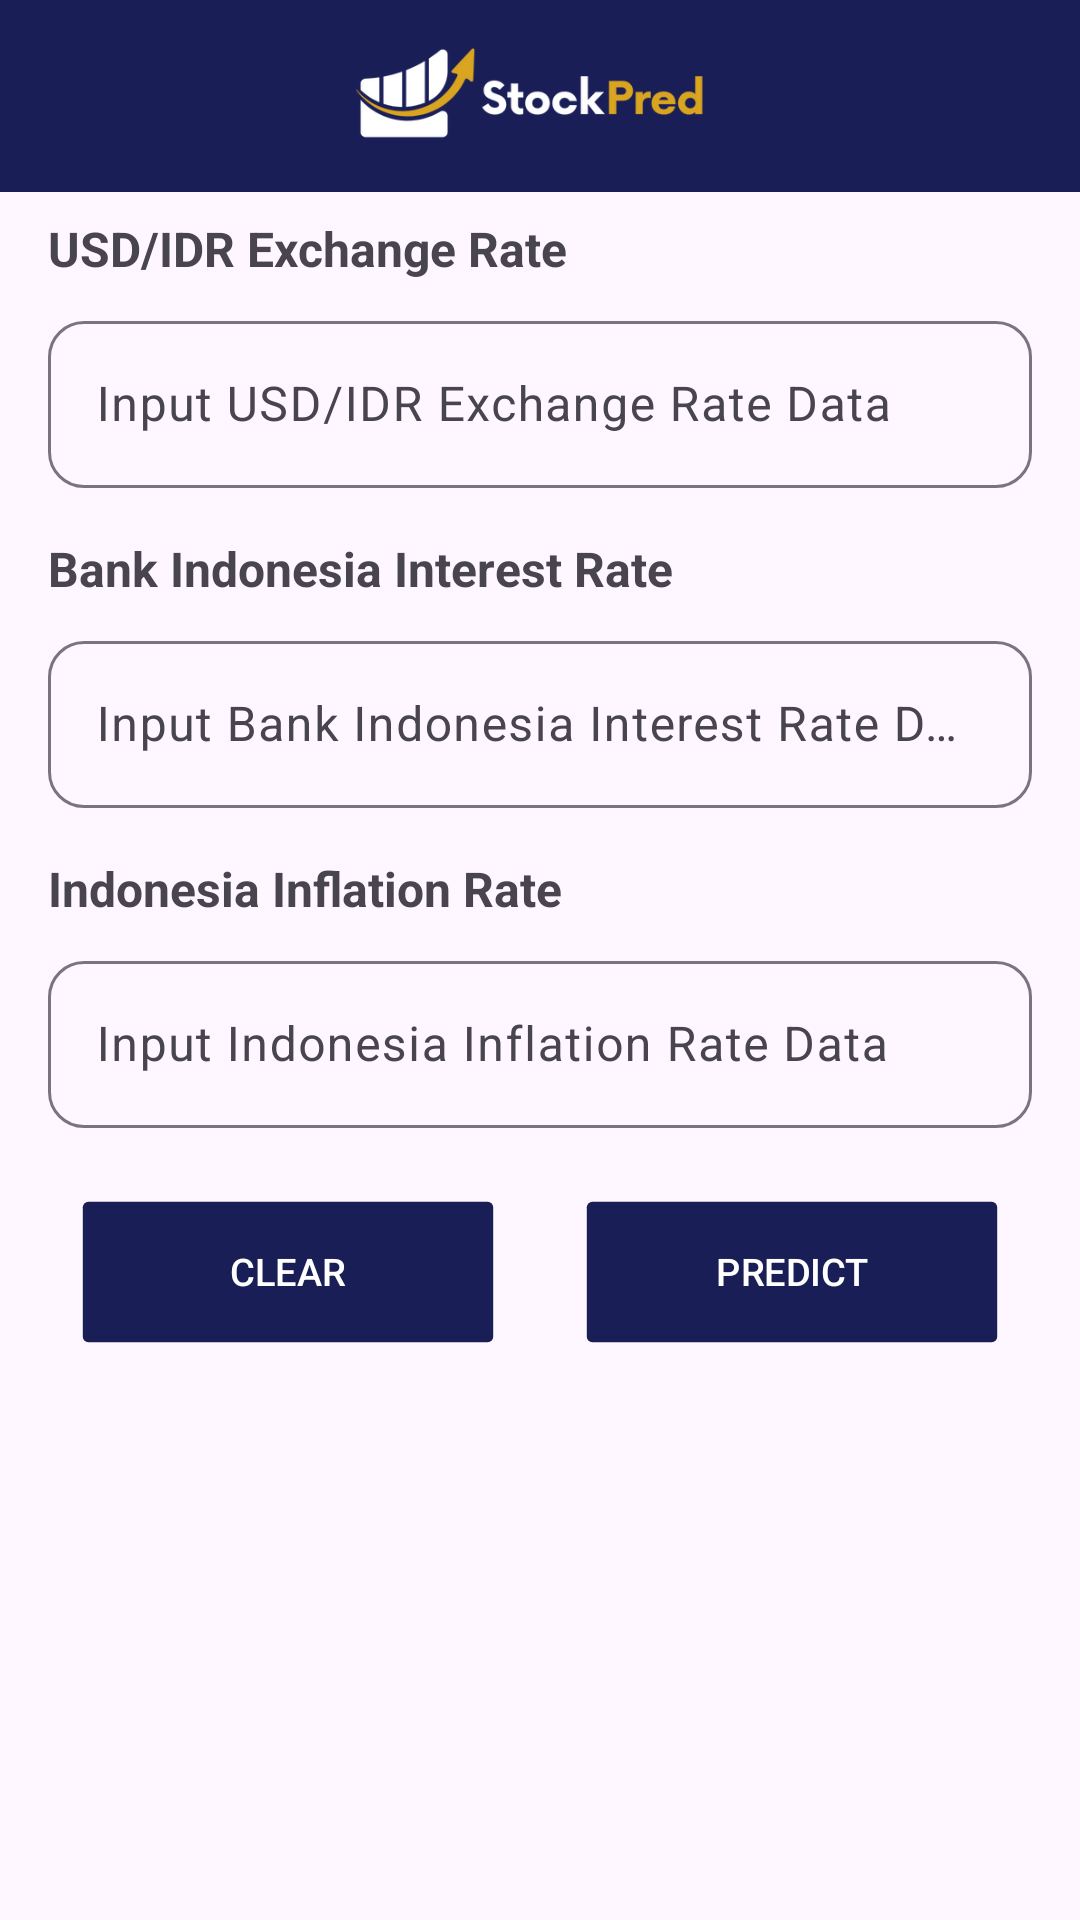

Reconstruct the res/layout file that produces this screen, plus the resources it refers to.
<!-- AndroidManifest.xml: application theme Theme.StockPred -->
<!-- res/layout/fragment_predict.xml -->
<ScrollView xmlns:android="http://schemas.android.com/apk/res/android"
    xmlns:app="http://schemas.android.com/apk/res-auto"
    xmlns:tools="http://schemas.android.com/tools"
    android:layout_width="match_parent"
    android:layout_height="match_parent"
    android:fitsSystemWindows="true"
    android:scrollbars="vertical"
    tools:context=".ui.fragment.PredictFragment">

    <androidx.constraintlayout.widget.ConstraintLayout
        android:layout_width="match_parent"
        android:layout_height="wrap_content"
        android:fitsSystemWindows="true">

        
        <ProgressBar
            android:id="@+id/progressBar"
            android:layout_width="wrap_content"
            android:layout_height="wrap_content"
            android:layout_centerInParent="true"
            android:indeterminate="true"
            android:visibility="gone" />

        
        <androidx.appcompat.widget.Toolbar
            android:id="@+id/toolbar"
            android:layout_width="0dp"
            android:layout_height="?attr/actionBarSize"
            android:background="@color/primary"
            android:theme="@style/ThemeOverlay.AppCompat.Dark.ActionBar"
            app:layout_constraintEnd_toEndOf="parent"
            app:layout_constraintStart_toStartOf="parent"
            app:layout_constraintTop_toTopOf="parent">

            
            <ImageView
                android:id="@+id/logo"
                android:layout_width="150dp"
                android:layout_height="48dp"
                android:layout_gravity="center"
                android:padding="8dp"
                android:src="@drawable/logo_text" />
        </androidx.appcompat.widget.Toolbar>

        
        <TextView
            android:id="@+id/textView1"
            android:layout_width="wrap_content"
            android:layout_height="wrap_content"
            android:layout_marginStart="16dp"
            android:layout_marginTop="8dp"
            android:text="@string/usd_idr_exchange_rate"
            android:textSize="16sp"
            android:textStyle="bold"
            app:layout_constraintStart_toStartOf="parent"
            app:layout_constraintTop_toBottomOf="@id/toolbar" />

        <com.google.android.material.textfield.TextInputLayout
            android:id="@+id/textInputLayout1"
            android:layout_width="match_parent"
            android:layout_height="wrap_content"
            android:layout_marginHorizontal="16dp"
            android:layout_marginTop="8dp"
            app:boxBackgroundMode="outline"
            app:boxCornerRadiusBottomEnd="12dp"
            app:boxCornerRadiusBottomStart="12dp"
            app:boxCornerRadiusTopEnd="12dp"
            app:boxCornerRadiusTopStart="12dp"
            app:layout_constraintEnd_toEndOf="parent"
            app:layout_constraintStart_toStartOf="parent"
            app:layout_constraintTop_toBottomOf="@id/textView1">

            <com.google.android.material.textfield.TextInputEditText
                android:layout_width="match_parent"
                android:layout_height="wrap_content"
                android:hint="@string/input_usd_idr_exchange_rate_data" />
        </com.google.android.material.textfield.TextInputLayout>

        
        <TextView
            android:id="@+id/textView2"
            android:layout_width="wrap_content"
            android:layout_height="wrap_content"
            android:layout_marginStart="16dp"
            android:layout_marginTop="16dp"
            android:text="@string/bank_indonesia_interest_rate"
            android:textSize="16sp"
            android:textStyle="bold"
            app:layout_constraintStart_toStartOf="parent"
            app:layout_constraintTop_toBottomOf="@id/textInputLayout1" />

        <com.google.android.material.textfield.TextInputLayout
            android:id="@+id/textInputLayout2"
            android:layout_width="match_parent"
            android:layout_height="wrap_content"
            android:layout_marginHorizontal="16dp"
            android:layout_marginTop="8dp"
            app:boxBackgroundMode="outline"
            app:boxCornerRadiusBottomEnd="12dp"
            app:boxCornerRadiusBottomStart="12dp"
            app:boxCornerRadiusTopEnd="12dp"
            app:boxCornerRadiusTopStart="12dp"
            app:layout_constraintEnd_toEndOf="parent"
            app:layout_constraintStart_toStartOf="parent"
            app:layout_constraintTop_toBottomOf="@id/textView2">

            <com.google.android.material.textfield.TextInputEditText
                android:layout_width="match_parent"
                android:layout_height="wrap_content"
                android:hint="@string/input_bank_indonesia_interest_rate_data" />
        </com.google.android.material.textfield.TextInputLayout>

        
        <TextView
            android:id="@+id/textView3"
            android:layout_width="wrap_content"
            android:layout_height="wrap_content"
            android:layout_marginStart="16dp"
            android:layout_marginTop="16dp"
            android:text="@string/indonesia_inflation_rate"
            android:textSize="16sp"
            android:textStyle="bold"
            app:layout_constraintStart_toStartOf="parent"
            app:layout_constraintTop_toBottomOf="@id/textInputLayout2" />

        <com.google.android.material.textfield.TextInputLayout
            android:id="@+id/textInputLayout3"
            android:layout_width="match_parent"
            android:layout_height="wrap_content"
            android:layout_marginHorizontal="16dp"
            android:layout_marginTop="8dp"
            app:boxBackgroundMode="outline"
            app:boxCornerRadiusBottomEnd="12dp"
            app:boxCornerRadiusBottomStart="12dp"
            app:boxCornerRadiusTopEnd="12dp"
            app:boxCornerRadiusTopStart="12dp"
            app:layout_constraintEnd_toEndOf="parent"
            app:layout_constraintStart_toStartOf="parent"
            app:layout_constraintTop_toBottomOf="@id/textView3">

            <com.google.android.material.textfield.TextInputEditText
                android:layout_width="match_parent"
                android:layout_height="wrap_content"
                android:hint="@string/input_indonesia_inflation_rate" />
        </com.google.android.material.textfield.TextInputLayout>

        
        <Button
            android:id="@+id/buttonClear"
            android:layout_width="0dp"
            android:layout_height="64dp"
            android:layout_marginHorizontal="16dp"
            android:layout_marginStart="16dp"
            android:layout_marginTop="16dp"
            android:layout_marginEnd="8dp"
            android:backgroundTint="@color/primary"
            android:stateListAnimator="@animator/button_animator"
            android:text="@string/clear"
            android:textColor="@android:color/white"
            app:layout_constraintEnd_toStartOf="@id/buttonPredict"
            app:layout_constraintStart_toStartOf="parent"
            app:layout_constraintTop_toBottomOf="@id/textInputLayout3" />

        
        <Button
            android:id="@+id/buttonPredict"
            android:layout_width="0dp"
            android:layout_height="64dp"
            android:layout_marginHorizontal="16dp"
            android:layout_marginTop="16dp"
            android:layout_marginEnd="16dp"
            android:backgroundTint="@color/primary"
            android:stateListAnimator="@animator/button_animator"
            android:text="@string/predict"
            android:textColor="@android:color/white"
            app:layout_constraintEnd_toEndOf="parent"
            app:layout_constraintStart_toEndOf="@id/buttonClear"
            app:layout_constraintTop_toBottomOf="@id/textInputLayout3" />

    </androidx.constraintlayout.widget.ConstraintLayout>
</ScrollView>
<!-- resources referenced by this layout -->
<resources>
  <color name="primary">#1a1e57</color>
  <!-- drawable logo_text: png bitmap (drawable, 18854 bytes) -->
  <string name="bank_indonesia_interest_rate">Bank Indonesia Interest Rate</string>
  <string name="clear">Clear</string>
  <string name="indonesia_inflation_rate">Indonesia Inflation Rate</string>
  <string name="input_bank_indonesia_interest_rate_data">Input Bank Indonesia Interest Rate Data</string>
  <string name="input_indonesia_inflation_rate">Input Indonesia Inflation Rate Data</string>
  <string name="input_usd_idr_exchange_rate_data">Input USD/IDR Exchange Rate Data</string>
  <string name="predict">Predict</string>
  <string name="usd_idr_exchange_rate">USD/IDR Exchange Rate</string>
  <style name="Theme.StockPred" parent="Base.Theme.StockPred" />
  <style name="Base.Theme.StockPred" parent="Theme.Material3.DayNight.NoActionBar">
          
          <item name="android:statusBarColor">@color/white</item>
          <item name="android:windowLightStatusBar">true</item>
          
          
      </style>
  <color name="white">#FFFFFFFF</color>
</resources>
